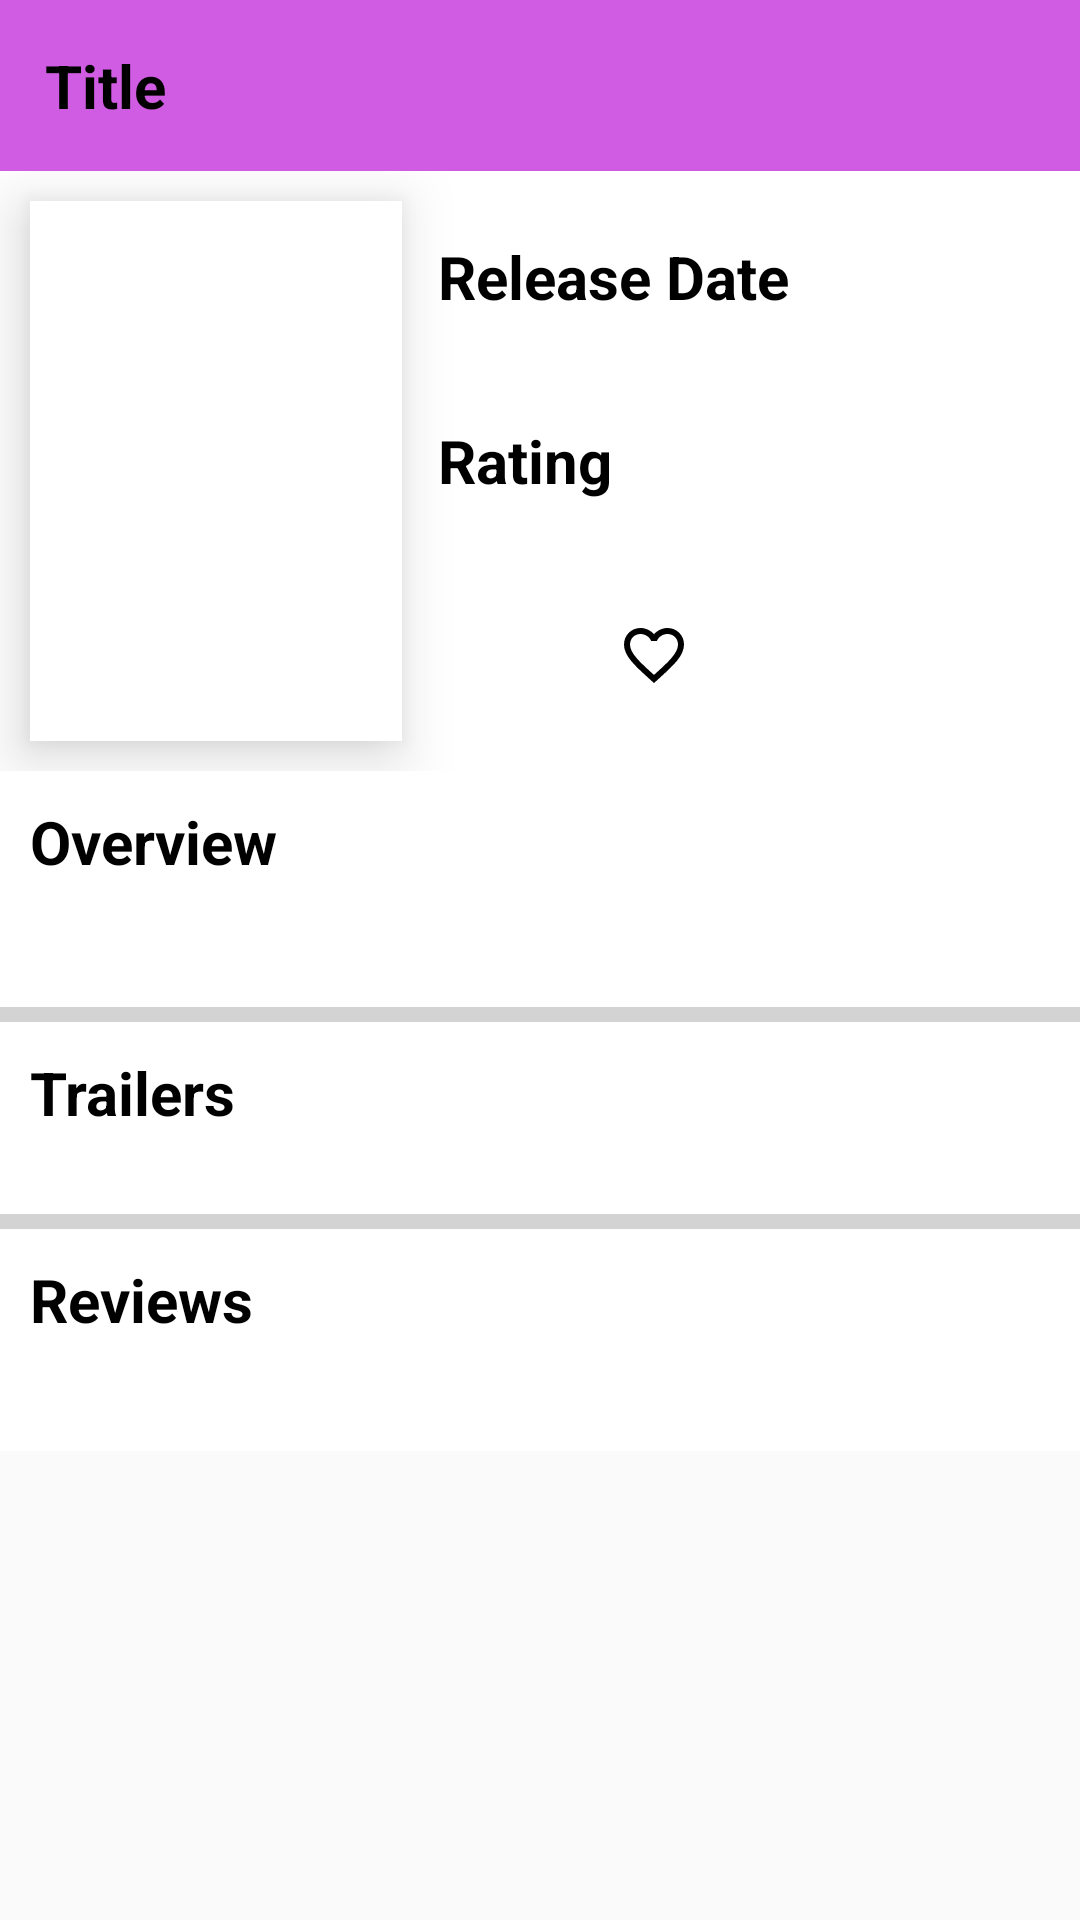

Reconstruct the res/layout file that produces this screen, plus the resources it refers to.
<!-- AndroidManifest.xml: application theme AppTheme -->
<!-- res/layout/activity_detail.xml -->
<?xml version="1.0" encoding="utf-8"?>
<layout xmlns:android="http://schemas.android.com/apk/res/android"
    xmlns:tools="http://schemas.android.com/tools"
    tools:context="com.example.android.popularmoviesst1.MainActivity">

    <ScrollView
        android:layout_width="match_parent"
        android:layout_height="match_parent">

        <LinearLayout
            android:id="@+id/linear_layout_1"
            style="@style/linear_layout_1">

            <TextView
                android:id="@+id/movie_title"
                style="@style/movie_title" />

            <LinearLayout
                android:id="@+id/linear_layout_2"
                style="@style/linear_layout_2">

                <ImageView
                    android:id="@+id/thumbnail"
                    style="@style/thumbnail"
                    tools:src="@tools:sample/avatars" />

                <LinearLayout
                    android:id="@+id/linear_layout_3"
                    style="@style/linear_layout_3">

                    <TextView
                        android:id="@+id/date_heading"
                        style="@style/date_heading" />

                    <TextView
                        android:id="@+id/release_date"
                        style="@style/release_date"
                        tools:text="@string/date_sample" />

                    <TextView
                        android:id="@+id/vote_heading"
                        style="@style/vote_heading" />

                    <TextView
                        android:id="@+id/movie_vote_average"
                        style="@style/movie_vote_average"
                        tools:text="@string/vote_sample" />

                    <LinearLayout
                        android:id="@+id/linear_layout_4"
                        style="@style/linear_layout_4">

                        <ImageButton
                            android:id="@+id/favorite_button"
                            style="@style/favorite_button" />

                    </LinearLayout>

                </LinearLayout>

            </LinearLayout>

            <TextView
                android:id="@+id/overview_heading"
                style="@style/overview_heading" />

            <TextView
                android:id="@+id/movie_overview"
                style="@style/movie_overview"
                tools:text="@string/movie_overview" />

            <LinearLayout
                android:id="@+id/extras"
                style="@style/linear_layout_5">

                <View
                    android:id="@+id/view_extras"
                    style="@style/view_extras" />

                <TextView
                    android:id="@+id/movie_trailer"
                    style="@style/movie_trailer" />

                <android.support.v7.widget.RecyclerView xmlns:android="http://schemas.android.com/apk/res/android"
                    xmlns:tools="http://schemas.android.com/tools"
                    android:id="@+id/trailersRV"
                    android:layout_width="match_parent"
                    android:layout_height="wrap_content"
                    android:layout_marginLeft="5dp"
                    android:layout_marginRight="5dp"
                    android:background="#fff"
                    android:elevation="12dp" />

                <TextView
                    android:id="@+id/noTrailerView"
                    style="@style/no_trailer" />

                <View
                    android:id="@+id/view_2"
                    style="@style/view_2" />

                <TextView
                    android:id="@+id/movie_review"
                    style="@style/movie_review" />

                <android.support.v7.widget.RecyclerView xmlns:android="http://schemas.android.com/apk/res/android"
                    xmlns:tools="http://schemas.android.com/tools"
                    android:id="@+id/reviewsRV"
                    android:layout_width="match_parent"
                    android:layout_height="wrap_content"
                    android:layout_marginLeft="5dp"
                    android:layout_marginRight="5dp" />

                <TextView
                    android:id="@+id/noReviewView"
                    style="@style/no_review_view" />
            </LinearLayout>

        </LinearLayout>
    </ScrollView>

</layout>
<!-- resources referenced by this layout -->
<resources>
  <string name="date_sample">2016/11/05</string>
  <string name="movie_overview">Overview</string>
  <string name="vote_sample">8.8/10</string>
  <style name="linear_layout_1">
          <item name="android:layout_width">match_parent</item>
          <item name="android:layout_height">match_parent</item>
          <item name="android:orientation">vertical</item>
          <item name="android:background">@android:color/white</item>
      </style>
  <style name="linear_layout_2">
          <item name="android:layout_width">fill_parent</item>
          <item name="android:layout_height">wrap_content</item>
          <item name="android:weightSum">5</item>
          <item name="android:minHeight">200dp</item>
          <item name="android:orientation">horizontal</item>
      </style>
  <style name="linear_layout_5">
          <item name="android:layout_width">match_parent</item>
          <item name="android:layout_height">wrap_content</item>
          <item name="android:orientation">vertical</item>
      </style>
  <style name="movie_overview">
          <item name="android:layout_width">match_parent</item>
          <item name="android:layout_height">wrap_content</item>
          <item name="android:fontFamily">sans-serif-condensed</item>
          <item name="android:padding">10dp</item>
          <item name="android:textColor">@color/text_font</item>
          <item name="android:textSize">16sp</item>
      </style>
  <style name="no_trailer">
          <item name="android:layout_width">match_parent</item>
          <item name="android:layout_height">wrap_content</item>
          <item name="android:paddingStart">15dp</item>
          <item name="android:textSize">20sp</item>
          <item name="android:text">@string/no_trailer_found</item>
          <item name="android:visibility">invisible</item>
      </style>
  <style name="thumbnail">
          <item name="android:layout_width">fill_parent</item>
          <item name="android:layout_height">fill_parent</item>
          <item name="android:layout_margin">10dp</item>
          <item name="android:layout_weight">3</item>
          <item name="android:background">@android:color/white</item>
          <item name="android:elevation">12dp</item>
      </style>
  <style name="view_2">
          <item name="android:layout_width">match_parent</item>
          <item name="android:layout_height">5dp</item>
          <item name="android:background">@color/normal_rating_color</item>
      </style>
  <style name="view_extras">
          <item name="android:layout_width">match_parent</item>
          <item name="android:layout_height">5dp</item>
          <item name="android:background">@color/normal_rating_color</item>
      </style>
  <style name="AppTheme" parent="Theme.AppCompat.Light.DarkActionBar">
          
          <item name="colorPrimary">@color/colorPrimary</item>
          <item name="colorPrimaryDark">@color/colorPrimaryDark</item>
          <item name="colorAccent">@color/colorAccent</item>
          <item name="preferenceTheme">@style/PreferenceThemeOverlay</item>
      </style>
  <string name="movie_release_date">Release Date</string>
  <color name="text_font">#000000</color>
  <string name="movie_review">Reviews</string>
  <color name="colorPrimaryLight">#d05ce3</color>
  <string name="movie_trailer">Trailers</string>
  <string name="no_review_found">No review found</string>
  <string name="no_trailer_found">No trailer found</string>
  <color name="normal_rating_color">#D3D3D3</color>
  <string name="movie_vote_average">Rating</string>
  <color name="colorPrimary">#9c27b0</color>
  <color name="colorPrimaryDark">#6a0080</color>
  <color name="colorAccent">#a7ffeb</color>
</resources>
